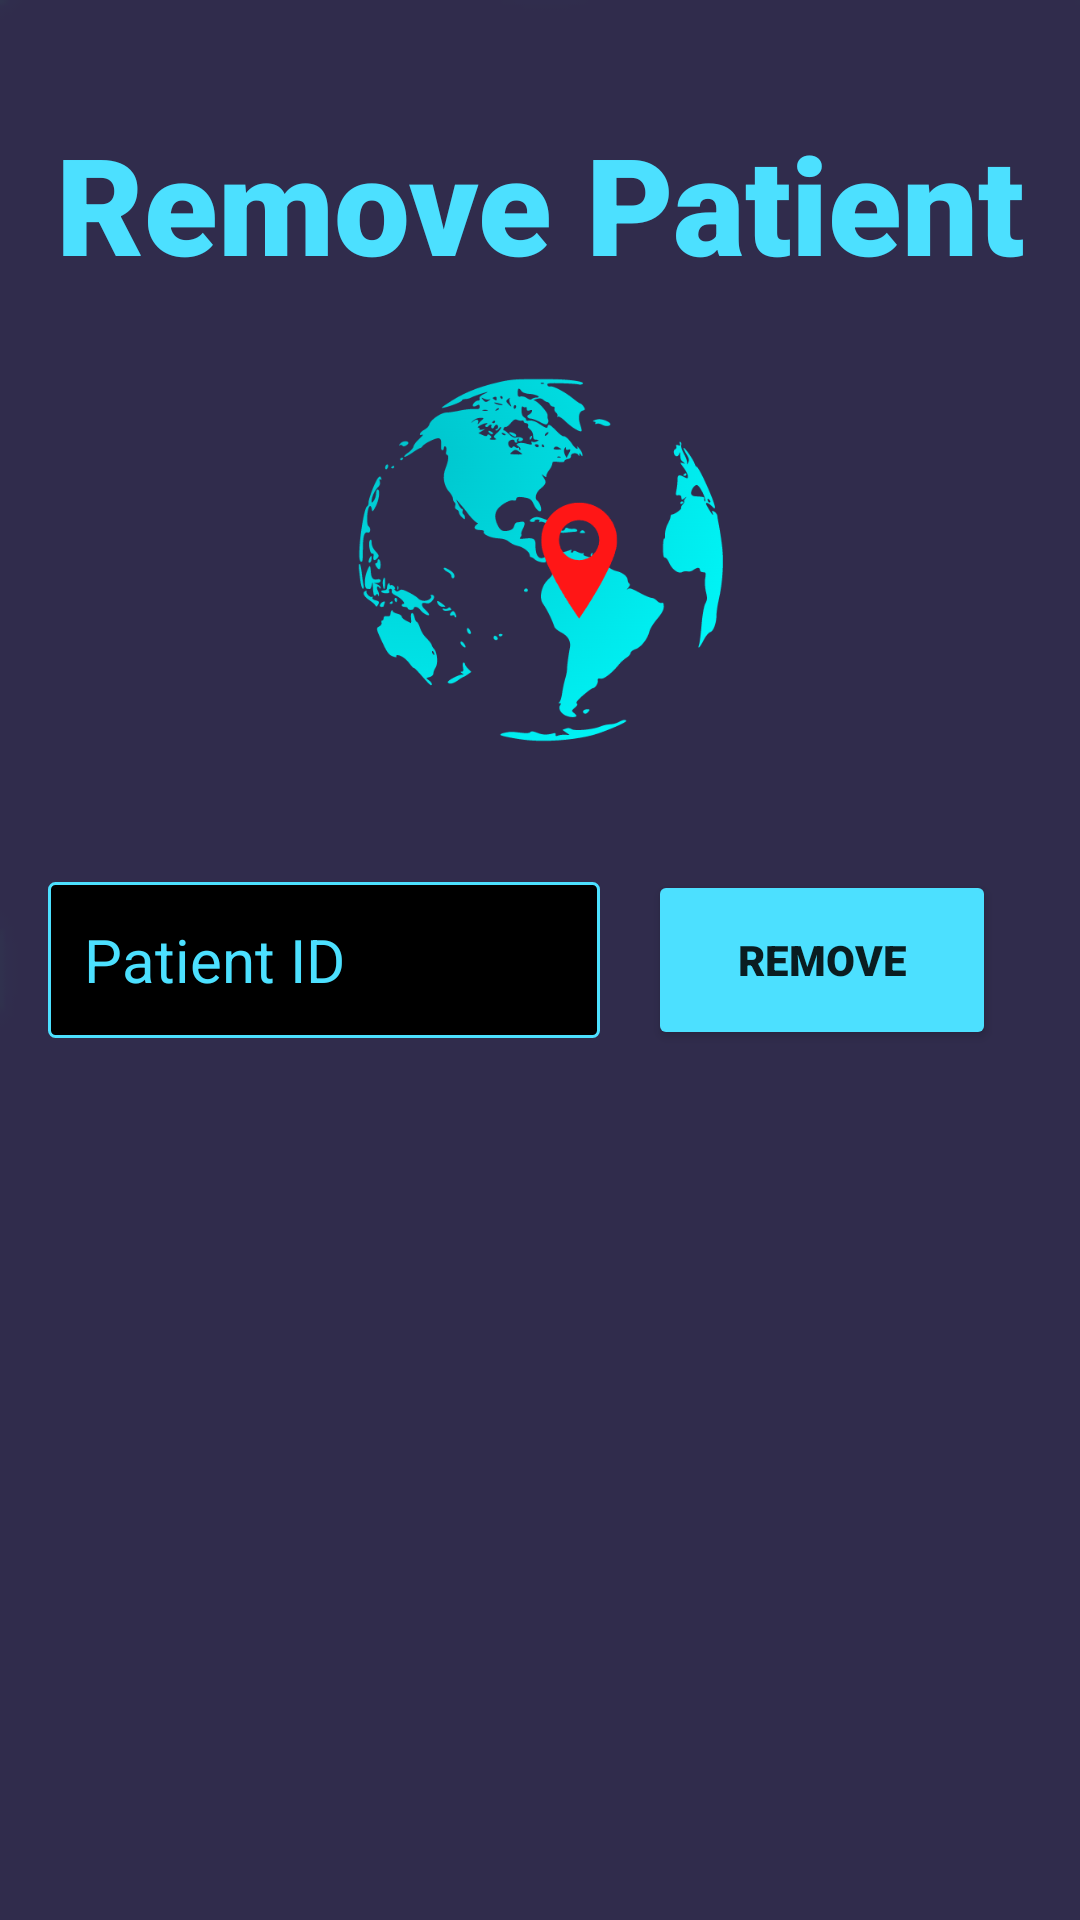

Layout XML and referenced resources for this Android screen:
<!-- AndroidManifest.xml: application theme Theme.FinalVersion3 -->
<!-- res/layout/activity_remove_patient.xml -->
<?xml version="1.0" encoding="utf-8"?>
<androidx.constraintlayout.widget.ConstraintLayout xmlns:android="http://schemas.android.com/apk/res/android"
    xmlns:app="http://schemas.android.com/apk/res-auto"
    xmlns:tools="http://schemas.android.com/tools"
    android:layout_width="match_parent"
    android:layout_height="match_parent"
    tools:context=".RemovePatient"
    android:background="@drawable/background2">



    <TextView
        android:id="@+id/textView"
        android:layout_width="wrap_content"
        android:layout_height="wrap_content"
        android:fontFamily="sans-serif-black"
        android:text="Remove Patient"
        android:textColor="@color/teal_200"
        android:textSize="45sp"
        android:textStyle="bold"
        app:layout_constraintBottom_toBottomOf="parent"
        app:layout_constraintEnd_toEndOf="parent"
        app:layout_constraintStart_toStartOf="parent"
        app:layout_constraintTop_toTopOf="parent"
        app:layout_constraintVertical_bias="0.065" />


    <EditText
        android:id="@+id/PatientID"
        android:layout_width="184dp"
        android:layout_height="52dp"
        android:layout_marginStart="16dp"
        android:layout_marginEnd="24dp"
        android:background="@drawable/myborder"
        android:ems="10"
        android:hint="Patient ID"
        android:inputType="textPersonName"
        android:padding="12dp"
        android:textColor="@color/teal_200"
        android:textColorHint="@color/teal_200"
        android:textSize="20sp"
        app:layout_constraintBottom_toBottomOf="parent"
        app:layout_constraintEnd_toEndOf="parent"
        app:layout_constraintHorizontal_bias="0.0"
        app:layout_constraintStart_toStartOf="parent"
        app:layout_constraintTop_toTopOf="parent" />

    <Button
        android:id="@+id/RemoveBTN"
        android:layout_width="116dp"
        android:layout_height="60dp"
        android:layout_marginStart="16dp"
        android:layout_marginEnd="28dp"
        android:fontFamily="sans-serif-black"
        android:text="Remove"
        android:textStyle="bold"
        app:backgroundTint="@color/teal_200"
        app:layout_constraintBottom_toBottomOf="parent"
        app:layout_constraintEnd_toEndOf="parent"
        app:layout_constraintHorizontal_bias="0.47"
        app:layout_constraintStart_toEndOf="@+id/PatientID"
        app:layout_constraintTop_toTopOf="parent" />

    <ImageView
        android:id="@+id/imageView3"
        android:layout_width="129dp"
        android:layout_height="122dp"
        android:layout_marginTop="28dp"
        app:layout_constraintEnd_toEndOf="parent"
        app:layout_constraintStart_toStartOf="parent"
        app:layout_constraintTop_toBottomOf="@+id/textView"
        app:srcCompat="@drawable/logo5" />

</androidx.constraintlayout.widget.ConstraintLayout>
<!-- resources referenced by this layout -->
<resources>
  <color name="teal_200">#4CE0FF</color>
  <!-- drawable background2: png bitmap (drawable-v24, 1523 bytes) -->
  <!-- drawable logo5: png bitmap (drawable-v24, 60399 bytes) -->
  <!-- drawable myborder (drawable) -->
  <?xml version="1.0" encoding="utf-8"?>
  <shape xmlns:android="http://schemas.android.com/apk/res/android"
      android:shape="rectangle" >
  
      
      <solid
          android:color="@color/black" >
      </solid>
  
      
      <stroke
          android:width="1dp"
          android:color="@color/teal_200" >
      </stroke>
  
      
      <corners
          android:radius="2dp"   >
      </corners>
  
  </shape>
  <style name="Theme.FinalVersion3" parent="Theme.MaterialComponents.DayNight.NoActionBar">
          
          <item name="colorPrimary">@color/bge_purp</item>
          <item name="windowActionBar">true</item>
          <item name="windowNoTitle">true</item>
          <item name="colorPrimaryVariant">@color/bge_purp</item>
          <item name="colorOnPrimary">@color/white</item>
          
          <item name="colorSecondary">@color/teal_200</item>
          <item name="colorSecondaryVariant">@color/teal_700</item>
          <item name="colorOnSecondary">@color/black</item>
          
          <item name="android:statusBarColor" tools:targetApi="l">?attr/colorPrimaryVariant</item>
          
      </style>
  <color name="black">#FF000000</color>
  <color name="bge_purp">#383C64</color>
  <color name="white">#FFFFFFFF</color>
  <color name="teal_700">#4CE0FF</color>
</resources>
